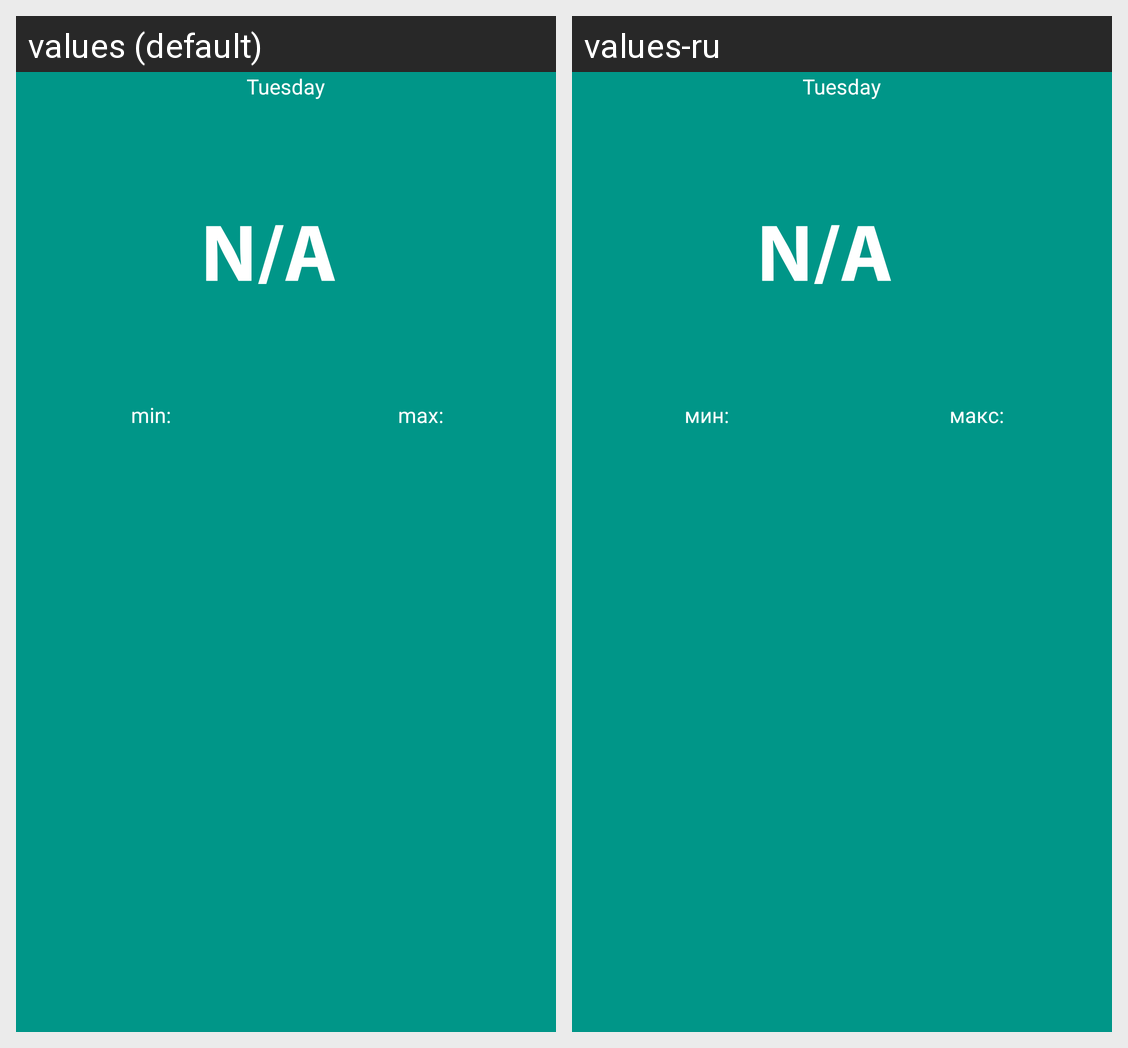

Strings drawn on this Android screen and how each of the app's shown locales translates them:
Android screen res/layout/fragment_day_weather.xml rendered under 2 locales, left to right: values (default), values-ru. Device: Nexus 5 (rendered at 1080×1920; each locale shown at half size, 540×960, under a caption strip naming it); theme AppTheme.
Strings drawn on this screen, with the default value and each locale's value (text and hints the layout hard-codes, and strings that could not be matched under every locale, appear in the picture but are not listed):

temp_min_label
  values: min:
  values-ru: мин:

temp_max_label
  values: max:
  values-ru: макс:
